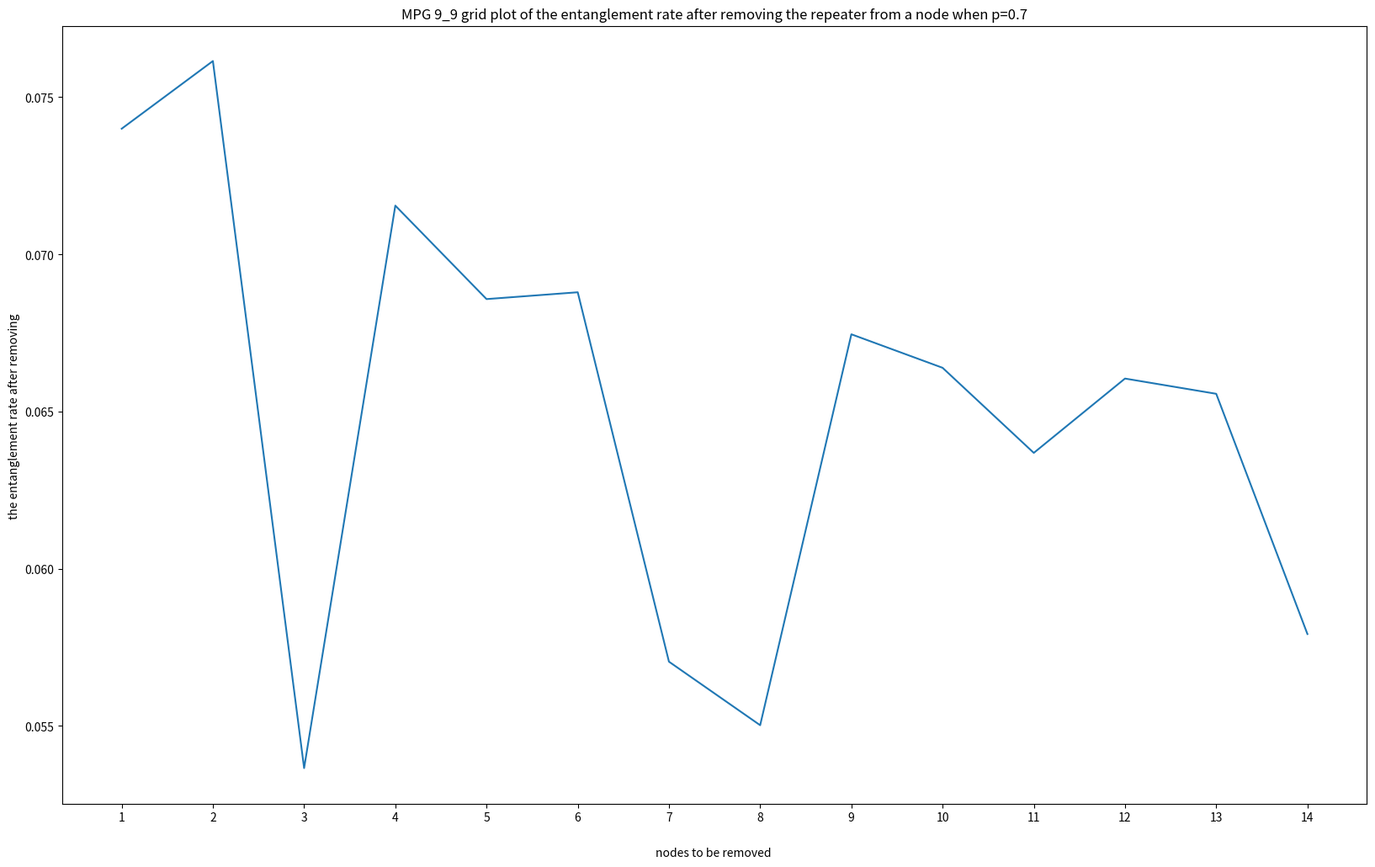

Python code for this plot: (Note: this script raises an exception after producing the figure.)
import matplotlib.pyplot as plt
import networkx as nx
import matplotlib.pyplot as plt
import matplotlib.colors as colors
import matplotlib.image as mpimg
import pylab as pl
from matplotlib.offsetbox import OffsetImage, AnchoredOffsetbox
import numpy as np

labels = [(4, 4),(0, 0),(0, 1),(0, 2),(0, 3),(0, 4),(1, 4),(2, 4),(1, 3),(2, 3),(3, 3),(1, 2),(2, 2),(1, 1)]

x = [1, 2, 3, 4, 5, 6, 7, 8, 9,10,11,12,13,14]
# y is the resultant entanglement rate when one repeater is removed from a node
y = [0.07399733609590055, 0.07614986293024673, 0.05365958360163125, 0.07155123068116771, 0.06857769853243725, 0.06879471656576774, 0.05704506560182544, 0.055023660173874764, 0.06745817593092283, 0.06639224538573894, 0.06368615462998344, 0.06605019815059446, 0.06556517178075007, 0.05792400370713624]
# ax=plt.plot(x, y,"r")
fig, ax = plt.subplots(1, 1, figsize=(20, 12))
plt.plot(x,y)
plt.xlabel("nodes to be removed ", labelpad=20)
plt.ylabel("the entanglement rate after removing ")
plt.title("MPG 9_9 grid plot of the entanglement rate after removing the repeater from a node when p=0.7")
plt.xticks(x, x)
x1 = 0.14
for i in labels:
    img = mpimg.imread(f'images2/9-9-{i[0]}-{i[1]}.png')
    #     img=mpimg.imread(f'images1/img.png')

    ax1 = fig.add_axes([x1, 0.082, 0.05, 0.05])

    ax1.axison = False
    imgplot = ax1.imshow(img)
    x1 += 0.0535
'''
ax2 = fig.add_axes([0.14, 0.75
                       , 0.04, 0.04])
ax2.axison = False
plt.text(1, 0.055, "central and corner", fontsize=15)

ax3 = fig.add_axes([0.3, 0.45
                       , 0.04, 0.04])
ax3.axison = False
plt.text(1, 0.055, "node connected to corner user", fontsize=15)

ax4 = fig.add_axes([0.55, 0.5
                       , 0.04, 0.04])
ax4.axison = False
plt.text(1, 0.055, "central position of edge", fontsize=15)

ax5 = fig.add_axes([0.72, 0.3
                       , 0.04, 0.04])
ax5.axison = False
plt.text(1, 0.055, "node inside grid", fontsize=15)
'''
plt.savefig("MPGplot_9_9_p=0.7.png", dpi=200)
